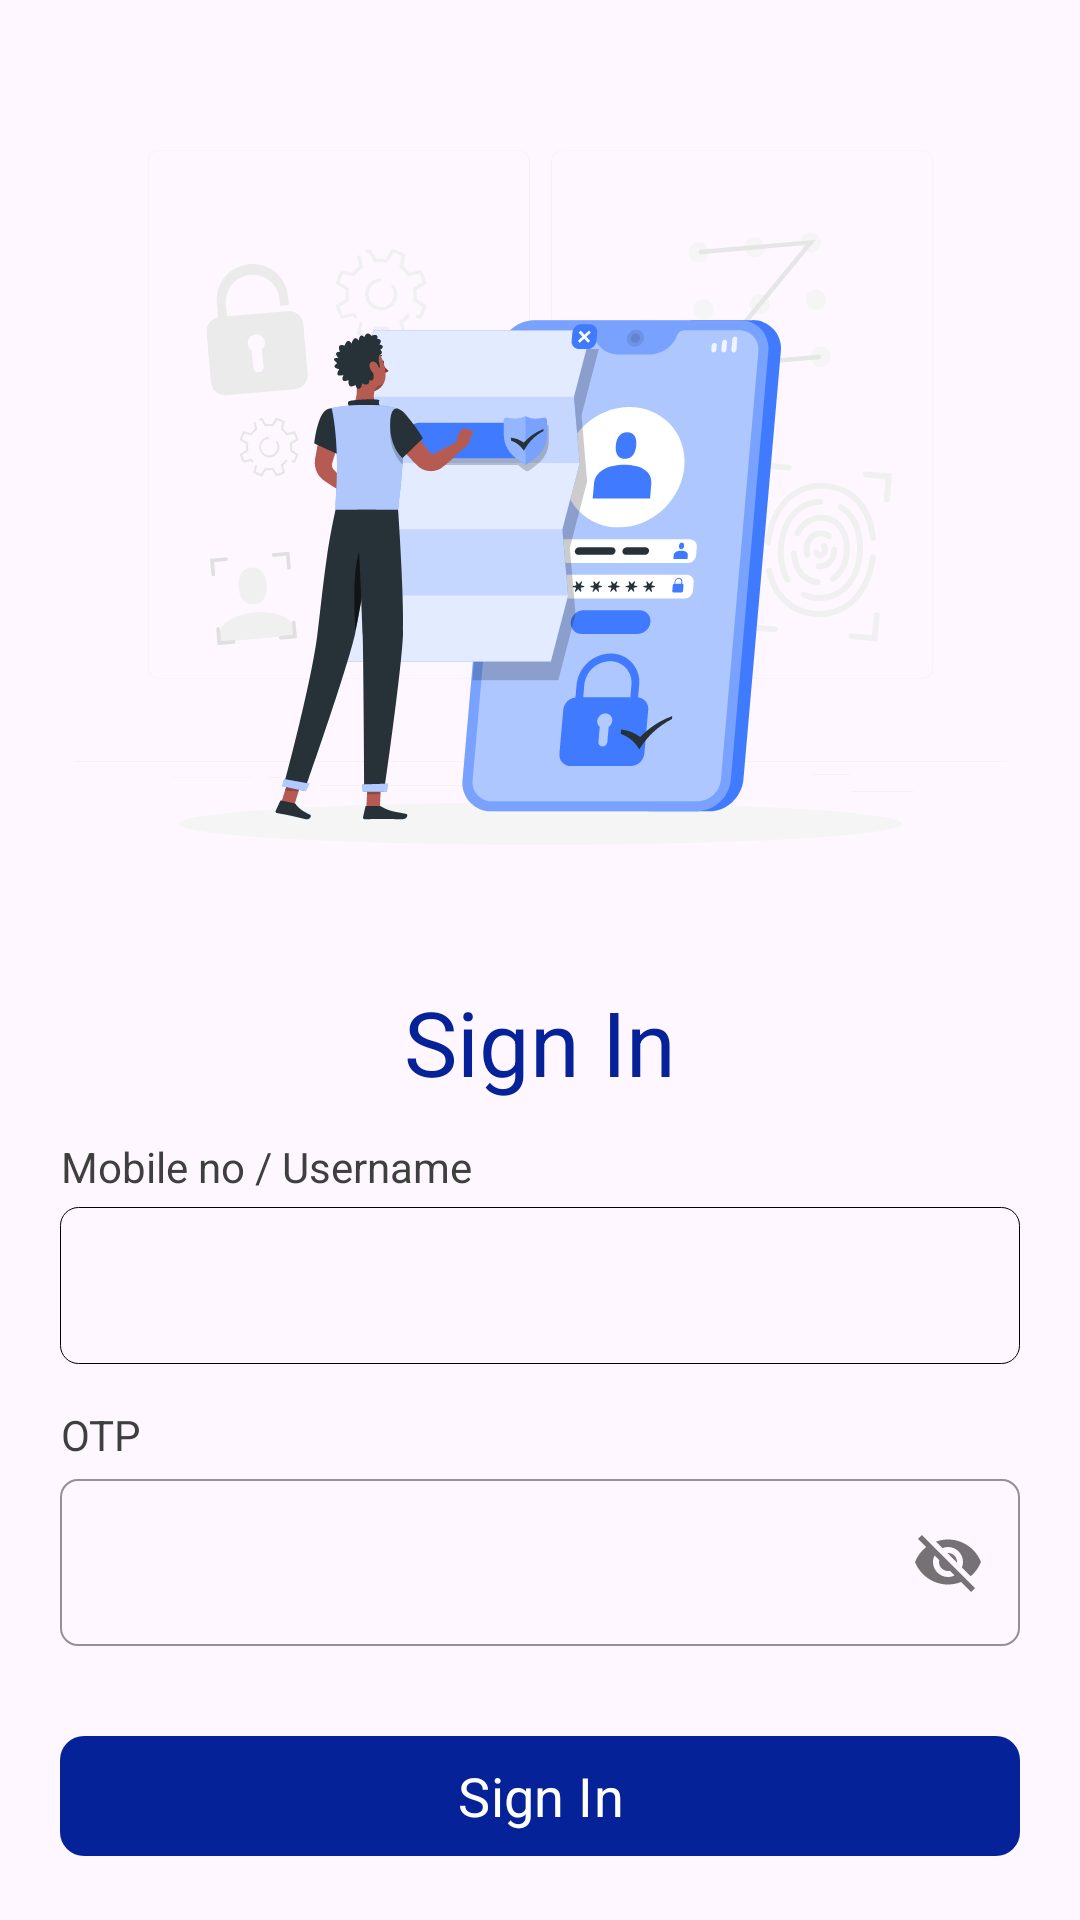

The Android layout XML behind this screen, and the referenced resources:
<!-- AndroidManifest.xml: application theme Theme.UnlockTechTask -->
<!-- res/layout/activity_main.xml -->
<?xml version="1.0" encoding="utf-8"?>
<layout xmlns:android="http://schemas.android.com/apk/res/android"
    xmlns:app="http://schemas.android.com/apk/res-auto">

    <data>

        <import type="android.view.View" />

        <variable
            name="vm"
            type="com.example.unlocktechtask.ui.vm.EntryModuleVm" />
    </data>

    <ScrollView
        android:layout_width="match_parent"
        android:layout_height="match_parent"
        android:scrollbars="none">

        <androidx.constraintlayout.widget.ConstraintLayout
            android:layout_width="match_parent"
            android:layout_height="wrap_content"
            android:layout_marginHorizontal="20dp"
            android:layout_marginVertical="16dp">

            <ImageView
                android:id="@+id/iv_login_banner"
                android:layout_width="wrap_content"
                android:layout_height="wrap_content"
                android:contentDescription="@string/login_banner"
                android:src="@drawable/iv_login_banner"
                app:layout_constraintEnd_toEndOf="parent"
                app:layout_constraintStart_toStartOf="parent"
                app:layout_constraintTop_toTopOf="parent" />

            <TextView
                android:id="@+id/tv_sign_in"
                style="@style/TitleLabelTitleStyle"
                android:layout_width="0dp"
                android:layout_height="wrap_content"
                android:text="@string/sign_in"
                android:textAlignment="center"
                android:textColor="@color/primary_color"
                app:layout_constraintEnd_toEndOf="@id/iv_login_banner"
                app:layout_constraintStart_toStartOf="@id/iv_login_banner"
                app:layout_constraintTop_toBottomOf="@id/iv_login_banner" />

            

            <TextView
                android:id="@+id/txt_email"
                style="@style/LabelTitleStyle"
                android:layout_width="wrap_content"
                android:layout_height="wrap_content"
                android:layout_marginTop="12dp"
                android:text="@string/mobile_no_username"
                android:textSize="14sp"
                app:layout_constraintBottom_toTopOf="@id/edt_email"
                app:layout_constraintEnd_toEndOf="@id/edt_email"
                app:layout_constraintHorizontal_bias="0.0"
                app:layout_constraintStart_toStartOf="@id/edt_email"
                app:layout_constraintTop_toBottomOf="@id/tv_sign_in" />

            <androidx.appcompat.widget.AppCompatEditText
                android:id="@+id/edt_email"
                android:layout_width="match_parent"
                android:layout_height="wrap_content"
                android:layout_marginTop="4dp"
                android:background="@drawable/edit_text_border"
                android:lines="1"
                android:padding="14dp"
                app:layout_constraintEnd_toEndOf="@id/iv_login_banner"
                app:layout_constraintStart_toStartOf="@+id/iv_login_banner"
                app:layout_constraintTop_toBottomOf="@id/txt_email" />

            
            <TextView
                android:id="@+id/txt_otp"
                style="@style/LabelTitleStyle"
                android:layout_width="wrap_content"
                android:layout_height="wrap_content"
                android:layout_marginTop="14dp"
                android:text="@string/otp"
                android:textSize="14sp"
                app:layout_constraintEnd_toEndOf="@id/edt_email"
                app:layout_constraintHorizontal_bias="0.0"
                app:layout_constraintStart_toStartOf="@id/edt_email"
                app:layout_constraintTop_toBottomOf="@id/edt_email" />

            <com.google.android.material.textfield.TextInputLayout
                android:id="@+id/til_otp"
                android:layout_width="match_parent"
                android:layout_height="wrap_content"
                app:boxCornerRadiusBottomEnd="6dp"
                app:boxCornerRadiusBottomStart="6dp"
                app:boxCornerRadiusTopEnd="6dp"
                app:boxCornerRadiusTopStart="6dp"
                app:boxStrokeColor="@color/black"
                app:boxStrokeWidth="0.6dp"
                app:boxStrokeWidthFocused="0.6dp"
                app:layout_constraintEnd_toEndOf="@id/iv_login_banner"
                app:layout_constraintStart_toStartOf="@+id/iv_login_banner"
                app:layout_constraintTop_toBottomOf="@id/txt_otp"
                app:passwordToggleEnabled="true">

                <androidx.appcompat.widget.AppCompatEditText
                    android:id="@+id/edt_otp"
                    android:layout_width="match_parent"
                    android:layout_height="wrap_content"
                    android:inputType="textPassword|number"
                    android:maxLines="1" />

            </com.google.android.material.textfield.TextInputLayout>

            
            <com.google.android.material.button.MaterialButton
                android:id="@+id/btn_submit"
                style="@style/ButtonStyle"
                android:layout_width="match_parent"
                android:layout_height="wrap_content"
                android:layout_marginTop="26dp"
                android:text="@string/sign_in"
                android:layout_marginBottom="30dp"
                app:layout_constraintBottom_toBottomOf="parent"
                app:layout_constraintEnd_toEndOf="@id/til_otp"
                app:layout_constraintStart_toStartOf="@id/til_otp"
                app:layout_constraintTop_toBottomOf="@id/til_otp"
                app:layout_constraintVertical_bias="0.0" />

            <ProgressBar
                android:id="@+id/progressBar"
                android:layout_width="wrap_content"
                android:layout_height="wrap_content"
                android:layout_gravity="center"
                android:visibility="@{vm.isLoading ? View.VISIBLE : View.GONE}"
                app:layout_constraintBottom_toBottomOf="parent"
                app:layout_constraintEnd_toEndOf="parent"
                app:layout_constraintStart_toStartOf="parent"
                app:layout_constraintTop_toTopOf="parent" />

        </androidx.constraintlayout.widget.ConstraintLayout>
    </ScrollView>

</layout>
<!-- resources referenced by this layout -->
<resources>
  <color name="black">#FF000000</color>
  <color name="primary_color">#062298</color>
  <!-- drawable edit_text_border (drawable) -->
  <?xml version="1.0" encoding="utf-8"?>
  <shape
      xmlns:android="http://schemas.android.com/apk/res/android"
      android:shape="rectangle">
      <solid
          android:color="@android:color/transparent"/>
  
      <corners
          android:bottomRightRadius="6dp"
          android:bottomLeftRadius="6dp"
          android:topLeftRadius="6dp"
          android:topRightRadius="6dp"/>
      <stroke
          android:color="@color/black"
          android:width="0.1dp"/>
  </shape>
  <!-- drawable iv_login_banner: vector/xml drawable (drawable, 74296 chars, omitted) -->
  <string name="login_banner">login_banner</string>
  <string name="mobile_no_username">Mobile no / Username</string>
  <string name="otp">OTP</string>
  <string name="sign_in">Sign In</string>
  <style name="ButtonStyle">
          <item name="cornerRadius">8dp</item>
          <item name="fontFamily">@font/poppins_semi_bold</item>
          <item name="android:textSize">18sp</item>
          <item name="rippleColor">@null</item>
          <item name="android:textColor">@color/white</item>
      </style>
  <style name="LabelTitleStyle">
          <item name="fontWeight">500</item>
          <item name="android:textSize">18sp</item>
          <item name="fontFamily">@font/poppins_semi_bold</item>
          <item name="android:textColor">@color/label_txt_color</item>
      </style>
  <style name="TitleLabelTitleStyle">
          <item name="fontWeight">600</item>
          <item name="android:textSize">30sp</item>
          <item name="fontFamily">@font/poppins_bold</item>
      </style>
  <style name="Theme.UnlockTechTask" parent="Base.Theme.UnlockTechTask" />
  <color name="white">#FFFFFFFF</color>
  <color name="label_txt_color">#3F3F3F</color>
  <style name="Base.Theme.UnlockTechTask" parent="Theme.Material3.Light.NoActionBar">
          
           <item name="colorPrimary">@color/primary_color</item>
          <item name="backgroundColor">@color/white</item>
      </style>
</resources>
